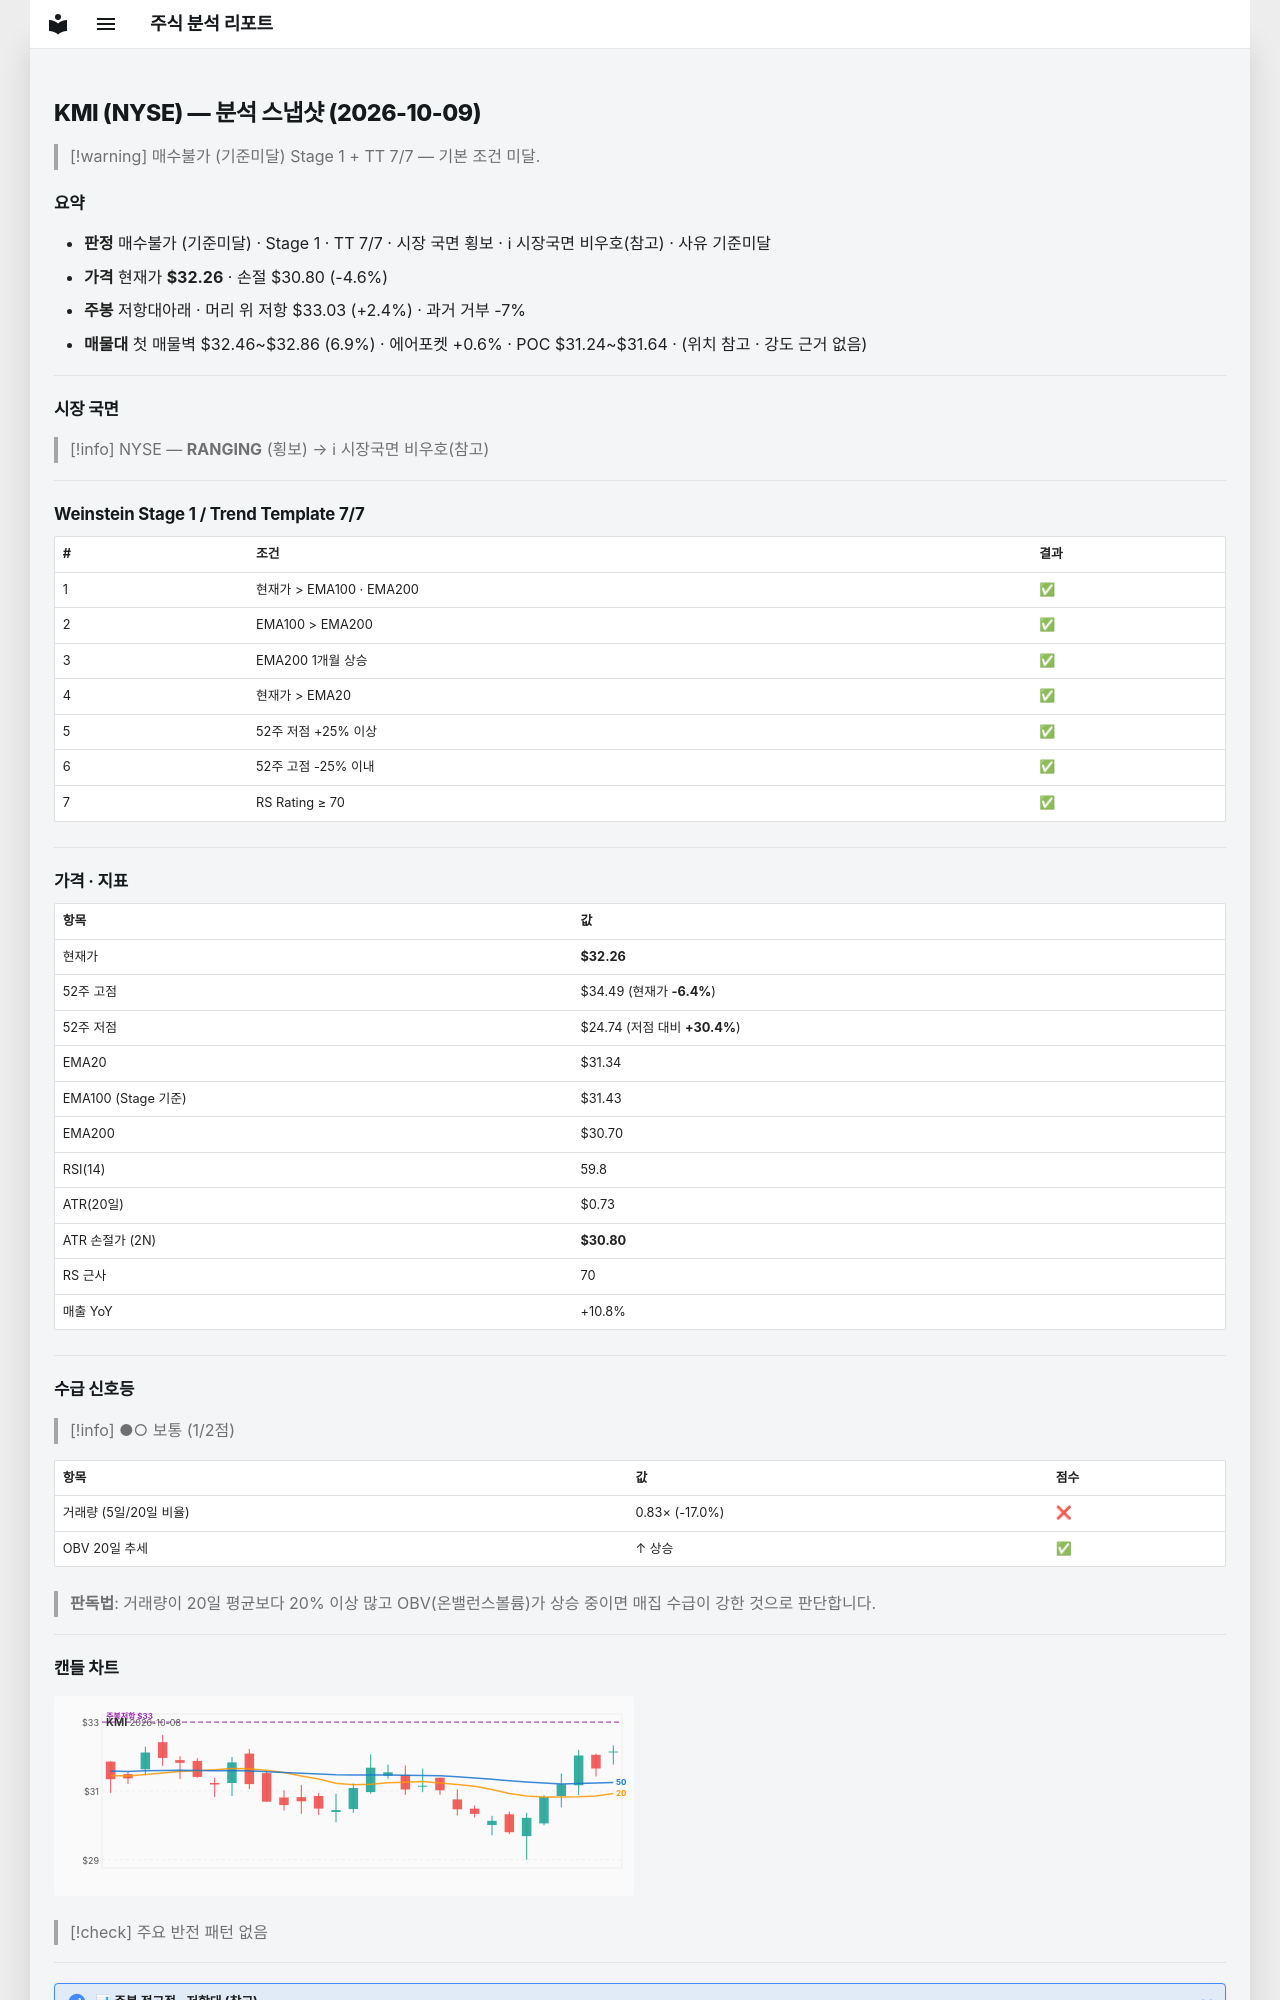

repository: soloandco/stock-reports · page: snapshots/KMI-2026-10-09/index.html · generator: mkdocs

---
type: analysis-snapshot
title: KMI 분석 스냅샷
ticker: KMI
market: NYSE
created: 2026-10-09
updated: 2026-10-09
bar-date: 2026-10-08
verdict: 매수불가
verdict-reason: 기준미달
real-rr: 0.52
sma50-gap-pct: 3.0
weekly-position: 저항대아래
weekly-overhead-price: 33.03
weekly-overhead-pct: 2.4
stage: 1
trend-template-score: 7
tt-max: 7
ma-set: ema-20-100-200
price: 32.26499938964844
stop-price: 30.795071828890574
market-regime: RANGING
supply-demand-score: 1/2
supply-demand-label: 보통
status: tracking
tags:
  - stock-agent
  - watchlist
  - KMI
  - analysis
related:
  - "[[analysis-template]]"
---

# KMI (NYSE) — 분석 스냅샷 (2026-10-09)

> [!warning] 매수불가 (기준미달)
> Stage 1 + TT 7/7 — 기본 조건 미달.

## 요약

- **판정** 매수불가 (기준미달) · Stage 1 · TT 7/7 · 시장 국면 횡보 · ℹ 시장국면 비우호(참고) · 사유 기준미달
- **가격** 현재가 **$32.26** · 손절 $30.80 (-4.6%)
- **주봉** 저항대아래 · 머리 위 저항 $33.03 (+2.4%) · 과거 거부 -7%
- **매물대** 첫 매물벽 $32.46~$32.86 (6.9%) · 에어포켓 +0.6% · POC $31.24~$31.64 · (위치 참고 · 강도 근거 없음)

---

## 시장 국면

> [!info] NYSE — **RANGING** (횡보) → ℹ 시장국면 비우호(참고)

---

## Weinstein Stage 1 / Trend Template 7/7

| # | 조건 | 결과 |
|---|------|------|
| 1 | 현재가 > EMA100 · EMA200 | ✅ |
| 2 | EMA100 > EMA200 | ✅ |
| 3 | EMA200 1개월 상승 | ✅ |
| 4 | 현재가 > EMA20 | ✅ |
| 5 | 52주 저점 +25% 이상 | ✅ |
| 6 | 52주 고점 -25% 이내 | ✅ |
| 7 | RS Rating ≥ 70 | ✅ |

---

## 가격 · 지표

| 항목 | 값 |
|------|---|
| 현재가 | **$32.26** |
| 52주 고점 | $34.49 (현재가 **-6.4%**) |
| 52주 저점 | $24.74 (저점 대비 **+30.4%**) |
| EMA20 | $31.34 |
| EMA100 (Stage 기준) | $31.43 |
| EMA200 | $30.70 |
| RSI(14) | 59.8 |
| ATR(20일) | $0.73 |
| ATR 손절가 (2N) | **$30.80** |
| RS 근사 | 70 |
| 매출 YoY | +10.8% |

---
## 수급 신호등

> [!info] ●○ 보통 (1/2점)

| 항목 | 값 | 점수 |
|------|------|------|
| 거래량 (5일/20일 비율) | 0.83× (-17.0%) | ❌ |
| OBV 20일 추세 | ↑ 상승 | ✅ |

> **판독법**: 거래량이 20일 평균보다 20% 이상 많고 OBV(온밸런스볼륨)가 상승 중이면 매집 수급이 강한 것으로 판단합니다.

---
